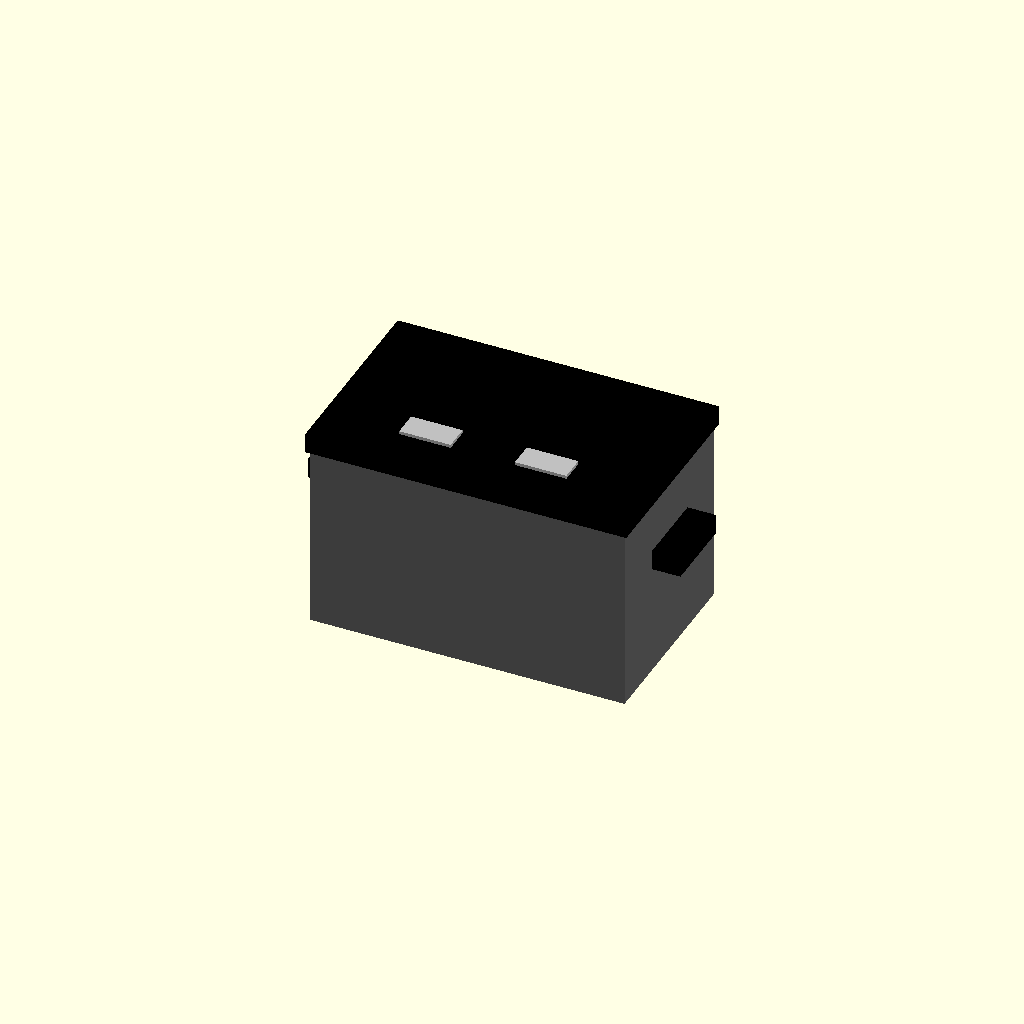
Cell 1 — every parameter at its default value.
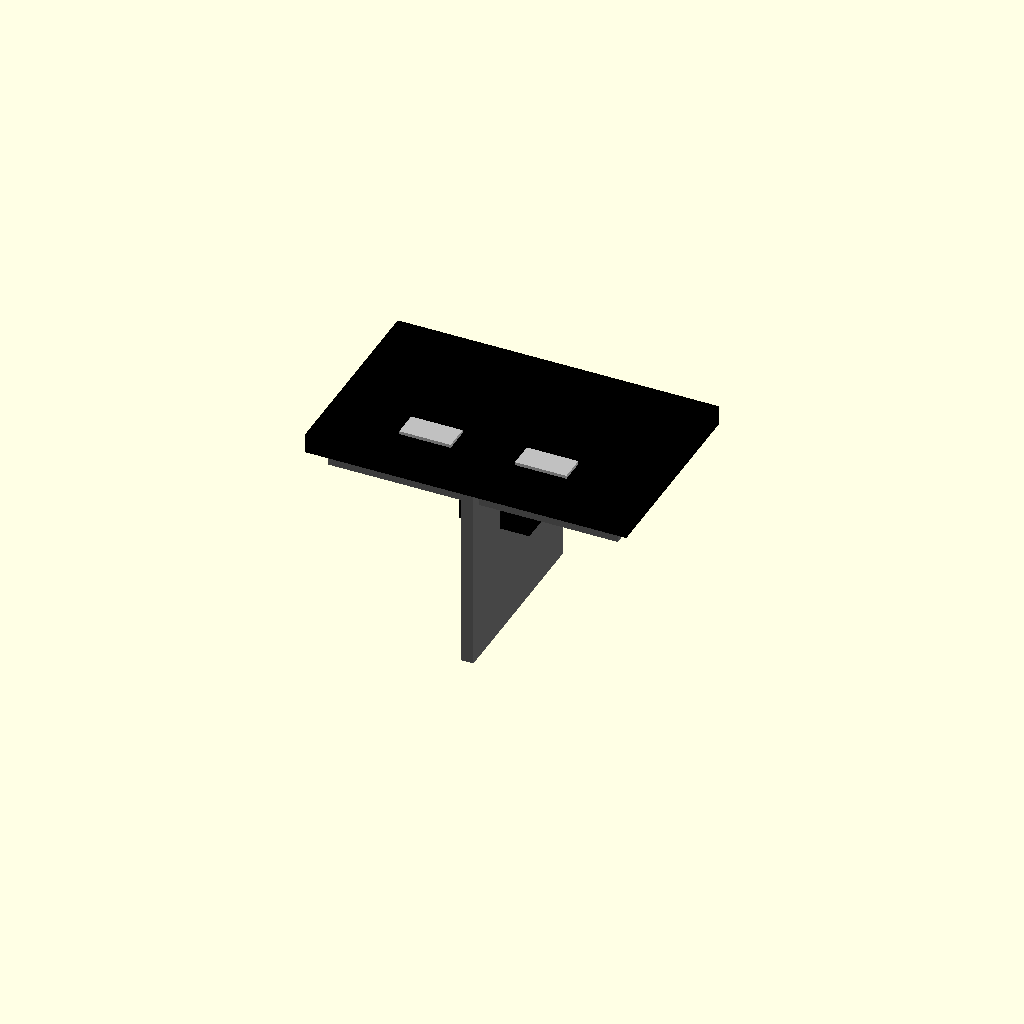
Cell 2 — overall_width_mm set to 1, the other parameters unchanged.
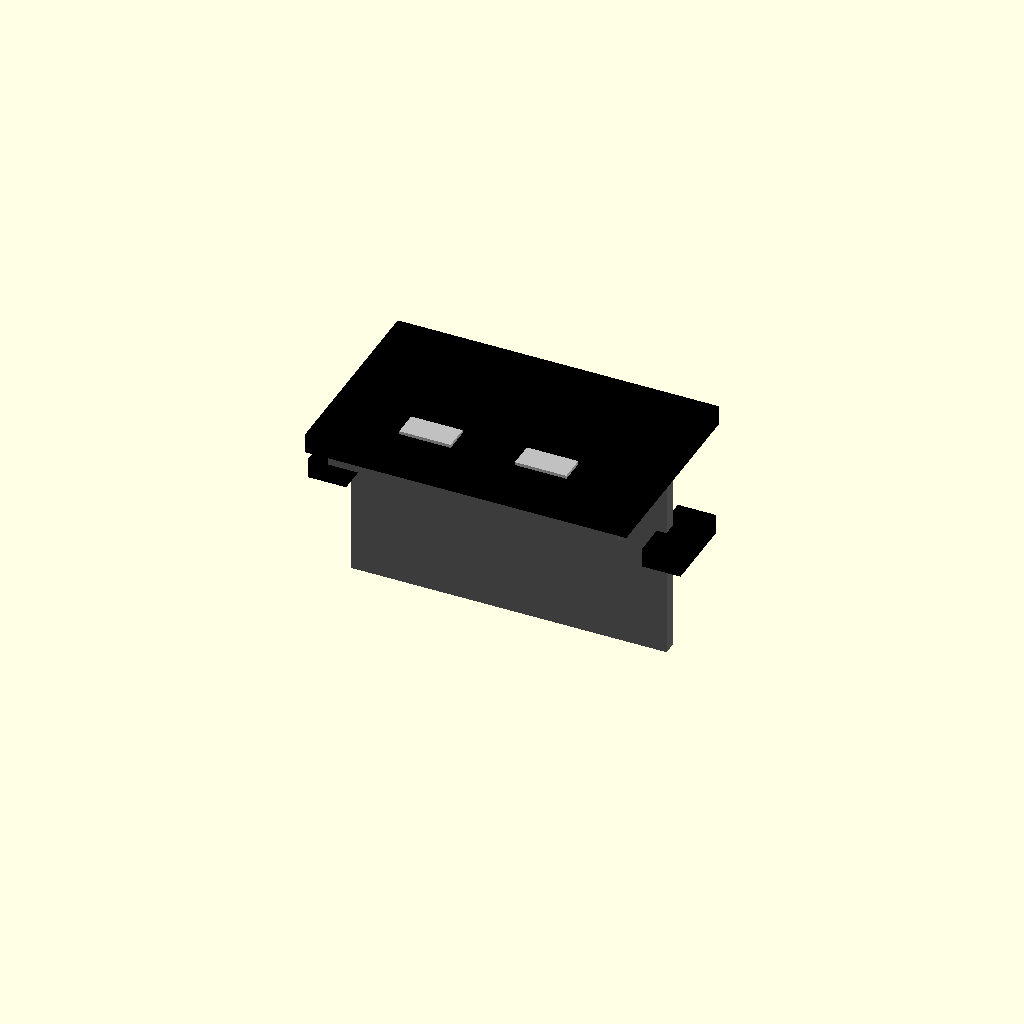
Cell 3: the same model with overall_height_mm = 1.
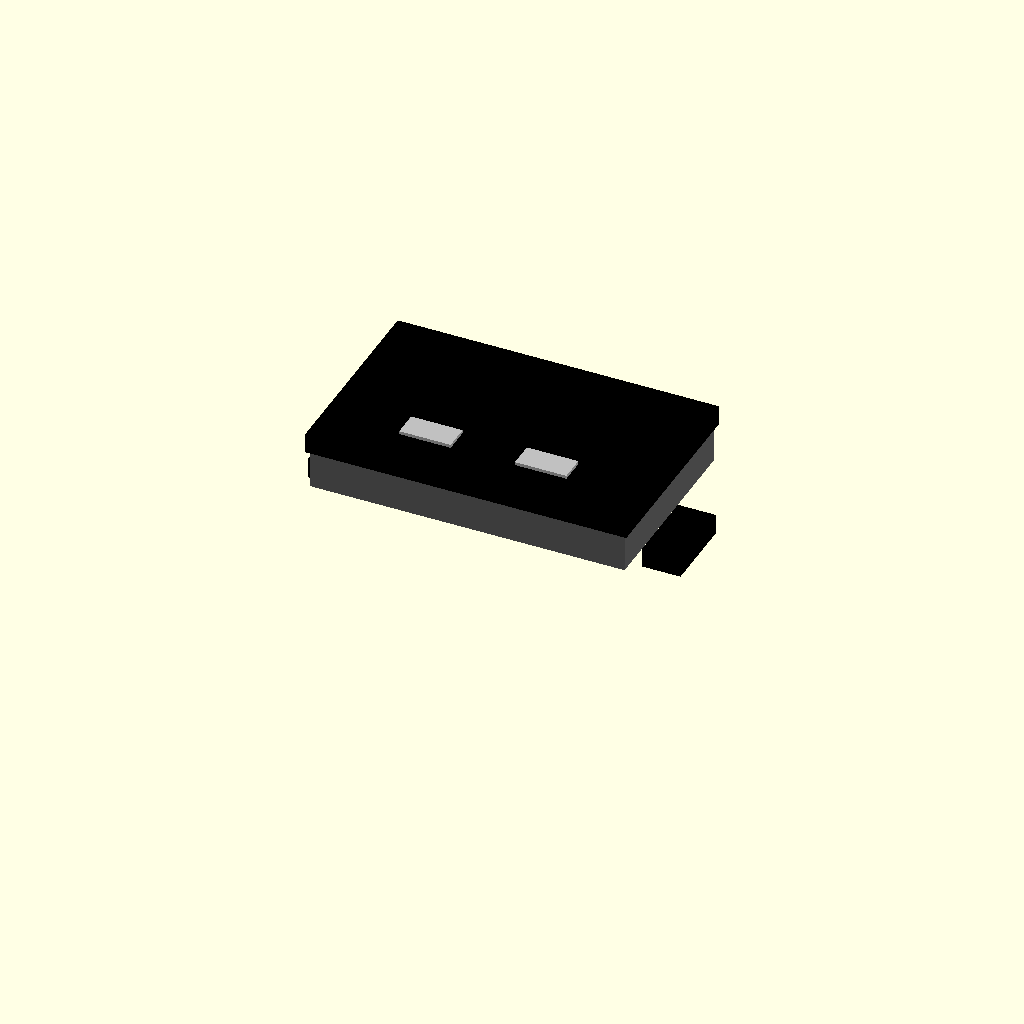
Cell 4: the same model with overall_depth_mm = 1.
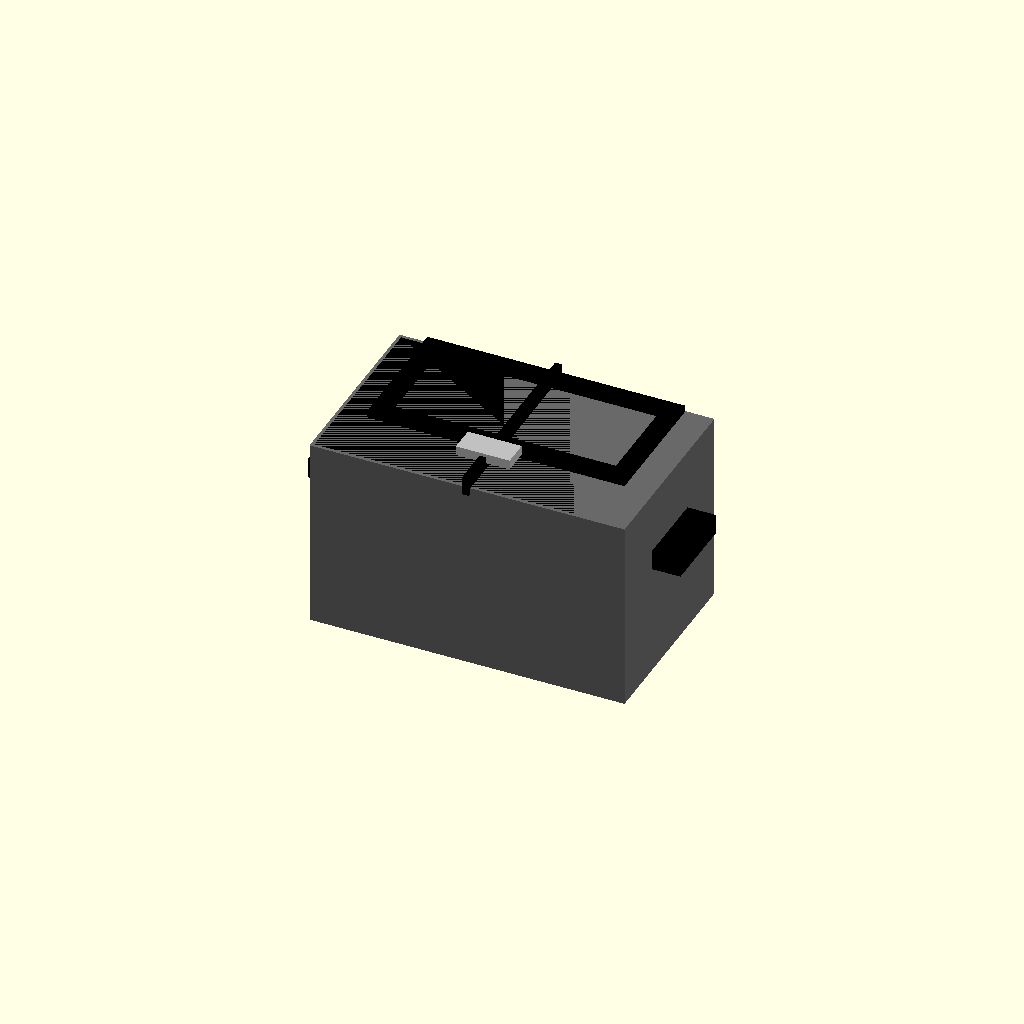
Cell 5 — bezel_width_mm set to 1, the other parameters unchanged.
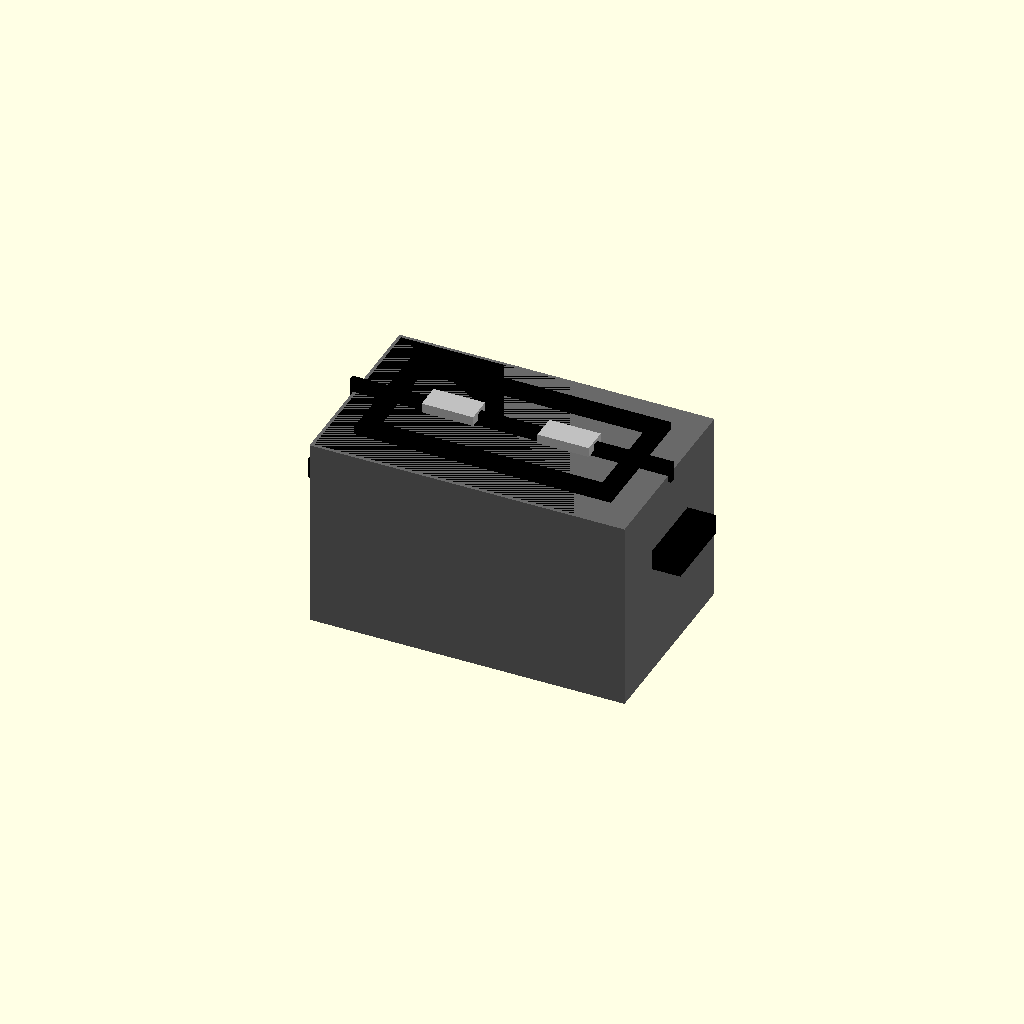
Cell 6: bezel_height_mm = 1 (everything else at default).
All cells are drawn from one camera (rotation 55°, 0°, 25°, orthographic, colour scheme Cornfield), so only the parameter changes between them.
Source of the model, results/nopscadlib/ablations/no_multiview/scad/panel_meter__PZEM001.scad:
// Parameters
overall_width_mm = 48; //[24:96:1]
overall_height_mm = 29; //[15:58:1]
overall_depth_mm = 24; //[12:48:1]
bezel_width_mm = 50; //[25:100:1]
bezel_height_mm = 31; //[16:62:1]
bezel_thickness_mm = 3; //[1.5:6:0.5]
bezel_corner_radius_mm = 2; //[0:6:0.5]
bezel_bevel_mm = 0.8; //[0:3:0.1]
body_wall_thickness_mm = 1.6; //[0.8:3.2:0.1]
display_window_width_mm = 34; //[17:68:1]
display_window_height_mm = 14; //[7:28:1]
display_window_corner_radius_mm = 1; //[0:4:0.5]
panel_cutout_width_mm = 45; //[22.5:90:1]
panel_cutout_height_mm = 26; //[13:52:1]
panel_thickness_range_mm = 3; //[1:6:0.5]
tab_width_mm = 6; //[3:12:0.5]
tab_height_mm = 12; //[6:24:1]
tab_depth_mm = 3; //[1.5:8:0.5]
tab_offset_z_mm = 10; //[0:20:1]
inner_aperture_width_mm = 40; //[20:80:1]
inner_aperture_height_mm = 20; //[10:40:1]
inner_aperture_depth_mm = 1.2; //[0.6:3:0.1]
button_count = 2; //[0:4:1]
button_width_mm = 8; //[4:16:0.5]
button_height_mm = 4; //[2:10:0.5]
button_depth_mm = 1.5; //[0.8:4:0.1]
assembly_overlap_mm = 1; //[0.5:2:0.1]
clearance_mm = 0.5; //[0.2:1.5:0.1]
rear_clearance_extra_mm = 6; //[3:15:1]

// Panel Meter - complete geometry
module panel_meter() {
  color("Black") {
    // Front Bezel
    translate([0, 0, bezel_thickness_mm / 2])
      cube([bezel_width_mm, bezel_height_mm, bezel_thickness_mm], center=true);
    
    // Meter Body
    translate([0, 0, -overall_depth_mm / 2 + assembly_overlap_mm])
      cube([overall_width_mm, overall_height_mm, overall_depth_mm], center=true);
    
    // Inner Aperture Frame
    difference() {
      translate([0, bezel_height_mm * 0.15, inner_aperture_depth_mm / 2 + assembly_overlap_mm])
        cube([inner_aperture_width_mm, inner_aperture_height_mm, inner_aperture_depth_mm], center=true);
      translate([0, bezel_height_mm * 0.15, inner_aperture_depth_mm / 2 + assembly_overlap_mm])
        cube([display_window_width_mm + 2 * clearance_mm, display_window_height_mm + 2 * clearance_mm, inner_aperture_depth_mm + 2 * assembly_overlap_mm], center=true);
    }
    
    // Mounting Tabs
    translate([-overall_width_mm / 2 - tab_width_mm / 2 + assembly_overlap_mm, 0, -tab_offset_z_mm])
      cube([tab_width_mm, tab_height_mm, tab_depth_mm], center=true);
    translate([overall_width_mm / 2 + tab_width_mm / 2 - assembly_overlap_mm, 0, -tab_offset_z_mm])
      cube([tab_width_mm, tab_height_mm, tab_depth_mm], center=true);
  }
}

// Panel Meter Button - complete geometry
module panel_meter_button() {
  color("Silver") {
    // Front Buttons
    translate([-bezel_width_mm * 0.18, -bezel_height_mm * 0.25, bezel_thickness_mm + button_depth_mm / 2 - assembly_overlap_mm])
      cube([button_width_mm, button_height_mm, button_depth_mm], center=true);
    translate([bezel_width_mm * 0.18, -bezel_height_mm * 0.25, bezel_thickness_mm + button_depth_mm / 2 - assembly_overlap_mm])
      cube([button_width_mm, button_height_mm, button_depth_mm], center=true);
  }
}

// Panel Meter Cutout - complete geometry
module panel_meter_cutout() {
  color("DimGray") {
    // Panel Cutout
    translate([0, 0, -panel_thickness_range_mm / 2])
      cube([panel_cutout_width_mm, panel_cutout_height_mm, panel_thickness_range_mm], center=true);
    
    // Rear Clearance Volume
    translate([0, 0, -(overall_depth_mm + rear_clearance_extra_mm) / 2 + assembly_overlap_mm])
      cube([overall_width_mm + 2 * clearance_mm, overall_height_mm + 2 * clearance_mm, overall_depth_mm + rear_clearance_extra_mm], center=true);
  }
}

// Assembly
module assembly() {
  panel_meter();
  panel_meter_button();
  panel_meter_cutout();
}

assembly();
Parameter table extracted from the source (name, type, default, range or options):
overall_width_mm: number, default 48, range 1 to 24, step 96
overall_height_mm: number, default 29, range 1 to 15, step 58
overall_depth_mm: number, default 24, range 1 to 12, step 48
bezel_width_mm: number, default 50, range 1 to 25, step 100
bezel_height_mm: number, default 31, range 1 to 16, step 62
bezel_thickness_mm: number, default 3, range 0.5 to 1.5, step 6
bezel_corner_radius_mm: number, default 2, range 0 to 0.5, step 6
bezel_bevel_mm: number, default 0.8, range 0 to 0.1, step 3
body_wall_thickness_mm: number, default 1.6, range 0.1 to 0.8, step 3.2
display_window_width_mm: number, default 34, range 1 to 17, step 68
display_window_height_mm: number, default 14, range 1 to 7, step 28
display_window_corner_radius_mm: number, default 1, range 0 to 0.5, step 4
panel_cutout_width_mm: number, default 45, range 1 to 22.5, step 90
panel_cutout_height_mm: number, default 26, range 1 to 13, step 52
panel_thickness_range_mm: number, default 3, range 0.5 to 1, step 6
tab_width_mm: number, default 6, range 0.5 to 3, step 12
tab_height_mm: number, default 12, range 1 to 6, step 24
tab_depth_mm: number, default 3, range 0.5 to 1.5, step 8
tab_offset_z_mm: number, default 10, range 0 to 1, step 20
inner_aperture_width_mm: number, default 40, range 1 to 20, step 80
inner_aperture_height_mm: number, default 20, range 1 to 10, step 40
inner_aperture_depth_mm: number, default 1.2, range 0.1 to 0.6, step 3
button_count: number, default 2, range 0 to 1, step 4
button_width_mm: number, default 8, range 0.5 to 4, step 16
button_height_mm: number, default 4, range 0.5 to 2, step 10
button_depth_mm: number, default 1.5, range 0.1 to 0.8, step 4
assembly_overlap_mm: number, default 1, range 0.1 to 0.5, step 2
clearance_mm: number, default 0.5, range 0.1 to 0.2, step 1.5
rear_clearance_extra_mm: number, default 6, range 1 to 3, step 15
